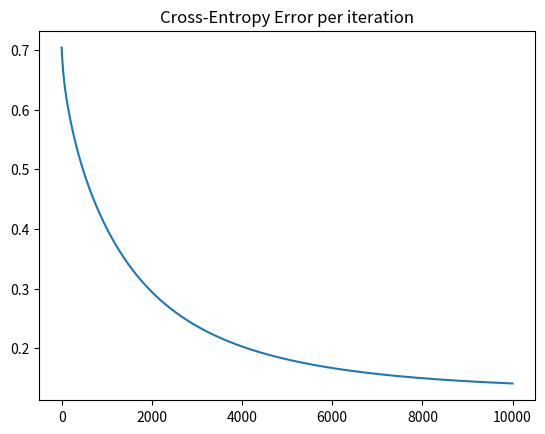

Here is the Python script that generated this plot:
import numpy as np
import matplotlib.pyplot as plt

#The key to solving this problem is to turn it into a 3D-problem ans draw a plan between the 2 datasets

class XOR:
    def create_data(self, N = 4, D = 2):
        
        #XOR output for 2 inputs and 1 output
        #Input = 1 1, output = 0
        #Input = 0 0, output = 0
        #Input = 0 1, output = 1
        #Input = 1 0, output = 1
        #Input:
        X = np.array([
            [0, 0],
            [0, 1],
            [1, 0],
            [1, 1],
        ])
        #Output:
        T = np.array([0, 1, 1, 0])

        ones = np.ones((N, 1))

        #Showcases the issue with using logistic regression, as only 50% data can be separated with a line at a time
        #plt.scatter(X[:, 0], X[:,1], c = T)
        #plt.show()

        #xy multiplies the X with the T (Y values) to give a new range
        xy = (X[:,0] * X[:,1]).reshape(N,1)

        X_bias = np.concatenate((ones, xy, X), axis = 1)

        return X_bias, T

    def sigmoid(self, z):
        return 1 / (1 + np.exp(-z))
    
    def cross_entropy_error(self, Y, Y_hat):
        return -np.mean(Y * np.log(Y_hat) + (1 - Y) * np.log(1 - Y_hat))

    def gradient_decent(self, learn_rate = 0.01, l2 = 0.01):
        error = []
        X_bias, T = XOR.create_data()
        N, D = X_bias.shape
        w = np.random.randn(D)

        for i in range(10000):
            z = X_bias.dot(w)
            Y_hat = XOR.sigmoid(z)

            e = XOR.cross_entropy_error(T, Y_hat)
            if i % 500 == 0:
                print(e)

            error.append(e)

            w += learn_rate * (X_bias.T.dot(T - Y_hat) - l2*w)

        plt.plot(error)
        plt.title("Cross-Entropy Error per iteration")
        plt.show()

        print("Final w: ",w)
        print("Final classification rate: ", 1 - np.abs(T - np.round(Y_hat)).sum()/N)

XOR = XOR()

XOR.gradient_decent()